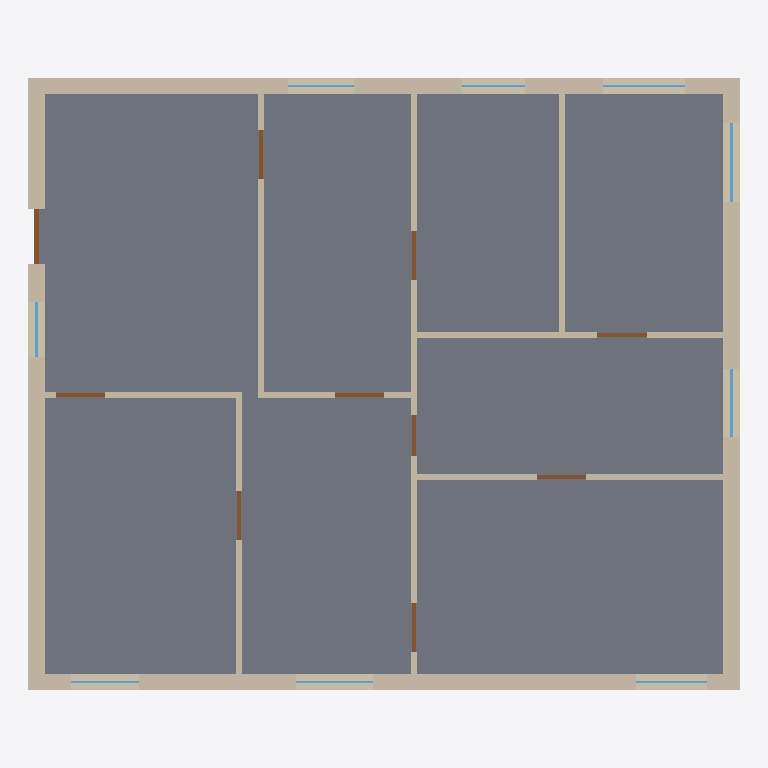
Plan cut of the same IFC building model at storey 'Ground Floor' (level 0.00 m, cut at 1.40 m), seen from above with north up, elements coloured by IFC class: 24 walls (beige), 10 doors (brown), 9 windows (light blue), 1 slab (grey). Cut surfaces are drawn darker.
Extent 13.0 m × 11.2 m × 3.0 m (x, y, z). Storeys (1): Ground Floor at 0.00 m. Elements (47): 24 IfcWall, 12 IfcWindow, 10 IfcDoor, 1 IfcSlab.

HEADER;
FILE_DESCRIPTION(('ViewDefinition [CoordinationView]'),'2;1');
FILE_NAME('','2026-08-31T09:37:18',(''),(''),'IfcOpenShell 0.8.5-1c5b825','IfcOpenShell 0.8.5-1c5b825','');
FILE_SCHEMA(('IFC4'));
ENDSEC;
DATA;
#10=IFCPROJECT('1bL0jPwF5D6PVDbMmM12_r',$,'SynthPlan sample_00004',$,$,$,$,(#8),#5);
#14=IFCSITE('2JPILG8mL1o8om7hBICcn$',$,'Site',$,$,#13,$,$,.ELEMENT.,$,$,$,$,$);
#18=IFCBUILDING('2Ei3a$NeD0MR6ixoal2uKW',$,'Building',$,$,#17,$,$,.ELEMENT.,$,$,$);
#22=IFCBUILDINGSTOREY('1Pw8dmF0H5m8XWxywz85D8',$,'Ground Floor',$,$,#21,$,$,.ELEMENT.,0.0);
#42=IFCSLAB('2AXJsvjfHA$gLPNiihL_Da',$,'Floor',$,$,#28,#41,$,.FLOOR.);
#260=IFCWALL('12pZiKiKbAzBeaKF0xTs8p',$,'W13',$,$,#250,#259,$,$);
#328=IFCWALL('0GrkyqtLzDdwNXZ4FHm1hH',$,'W17',$,$,#318,#327,$,$);
#362=IFCWALL('3l4Rp4WIn1phis_VPmONkA',$,'W19',$,$,#352,#361,$,$);
#430=IFCWALL('3$tCRExg1Cdv3PKBFvrDIX',$,'W23',$,$,#420,#429,$,$);
#311=IFCWALL('1pCN6BW$vDqxfqC615wBDv',$,'W16',$,$,#301,#310,$,$);
#379=IFCWALL('1nKZLcoJXBR9wqe28_7enP',$,'W20',$,$,#369,#378,$,$);
#277=IFCWALL('0VMlEoCsTC$uFIuBTqlA2d',$,'W14',$,$,#267,#276,$,$);
#294=IFCWALL('1WElaYktD7uQ6tUWZ0JwZ3',$,'W15',$,$,#284,#293,$,$);
#447=IFCWALL('2GX5QN3kr6ZRA1L6LaJeAe',$,'W24',$,$,#437,#446,$,$);
#396=IFCWALL('3xmqp8eqj5VuPnjTb2g0r$',$,'W21',$,$,#386,#395,$,$);
#413=IFCWALL('3BEHK52jb0QAhLt4TYVfIt',$,'W22',$,$,#403,#412,$,$);
#345=IFCWALL('15jgfx2zj4rPswe7W7tqlq',$,'W18',$,$,#335,#344,$,$);
#141=IFCWALL('3OF2zryrT7kRZLxQmzkO8P',$,'W6',$,$,#131,#140,$,$);
#209=IFCWALL('2KrET5$ODEWvHRxvrPCk8i',$,'W10',$,$,#199,#208,$,$);
#243=IFCWALL('20S08C6DHCvwwKAj6Rrpxc',$,'W12',$,$,#233,#242,$,$);
#56=IFCWALL('3__KaLu0D3ShBf0$zWh1Xi',$,'W1',$,$,#46,#55,$,$);
#226=IFCWALL('1iHPd60rT2lvJn7$8dEu3i',$,'W11',$,$,#216,#225,$,$);
#90=IFCWALL('23z$W1jRn3Fe1DdXkQhSPv',$,'W3',$,$,#80,#89,$,$);
#73=IFCWALL('1VuZ$57qLCyQOTkMA$oQru',$,'W2',$,$,#63,#72,$,$);
#175=IFCWALL('2$6qecAUH7dOdubfNrePZX',$,'W8',$,$,#165,#174,$,$);
#192=IFCWALL('0ypLhH1xTBJxmK6EM_X66k',$,'W9',$,$,#182,#191,$,$);
#124=IFCWALL('2K9Sz52zn2vfaIwS0cW1z9',$,'W5',$,$,#114,#123,$,$);
#158=IFCWALL('3x8YmO_nL3OBCJ7nYZicgK',$,'W7',$,$,#148,#157,$,$);
#756=IFCDOOR('0sjX3prv1ETQNymSp2psn$',$,'D10',$,$,#753,#755,$,2.1,1.0,$,$,$);
#107=IFCWALL('3oz_PWLfXFFxKQSQLdaZ$a',$,'W4',$,$,#97,#106,$,$);
#1067=IFCWINDOW('33CFw8t8HFfB9WA0uAVGaD',$,'N11',$,$,#1064,#1066,$,1.37,1.45,$,$,$);
#927=IFCWINDOW('2L1thi1fbAYBT4it_sSlpb',$,'N6',$,$,#924,#926,$,1.35,1.25,$,$,$);
#601=IFCDOOR('0ShF_wYA9DBg_1MMNWK0jG',$,'D5',$,$,#598,#600,$,2.1,0.9,$,$,$);
#477=IFCDOOR('2eMplKQEjByv_4DFJQoqWh',$,'D1',$,$,#474,#476,$,2.1,0.9,$,$,$);
#508=IFCDOOR('0hOONTGq5DCuDDfeCByZCQ',$,'D2',$,$,#505,#507,$,2.1,0.9,$,$,$);
#539=IFCDOOR('3H_46m7J97NvmPKeVbpfGV',$,'D3',$,$,#536,#538,$,2.1,0.9,$,$,$);
#632=IFCDOOR('19Vk_y4lD7DRlCwmvlHYDG',$,'D6',$,$,#629,#631,$,2.1,0.9,$,$,$);
#663=IFCDOOR('3VIIvwo3L05ukgVtRN51Bd',$,'D7',$,$,#660,#662,$,2.1,0.9,$,$,$);
#694=IFCDOOR('1277TqJkj1ZvK2xKRHjwKq',$,'D8',$,$,#691,#693,$,2.1,0.9,$,$,$);
#725=IFCDOOR('3z7HxJ2FP4AhkmX34CVMOc',$,'D9',$,$,#722,#724,$,2.1,0.9,$,$,$);
#955=IFCWINDOW('0R3VJawU917hCIngZa79WG',$,'N7',$,$,#952,#954,$,0.99,1.0,$,$,$);
#570=IFCDOOR('1yx_PG7I18QeeYE_7vSy0K',$,'D4',$,$,#567,#569,$,2.1,0.75,$,$,$);
#1095=IFCWINDOW('0rYtCWVVr3vv$_YFEc3rSy',$,'N12',$,$,#1092,#1094,$,1.26,1.5,$,$,$);
#843=IFCWINDOW('1XphBFqgP2mAZk$Be7woM$',$,'N3',$,$,#840,#842,$,1.4,1.4,$,$,$);
#899=IFCWINDOW('0RQe41NLDFt8wvPchBN44_',$,'N5',$,$,#896,#898,$,1.2500000000000002,1.3,$,$,$);
#815=IFCWINDOW('1k0dA2Ggz0eRXf2yqcxqgR',$,'N2',$,$,#812,#814,$,1.0,1.25,$,$,$);
#1011=IFCWINDOW('0urU2ZCwj0UBZopguAXCnG',$,'N9',$,$,#1008,#1010,$,1.3699999999999999,1.2,$,$,$);
#1039=IFCWINDOW('2fjQvQxH9F6gnFdplgEdoU',$,'N10',$,$,#1036,#1038,$,0.94,1.15,$,$,$);
ENDSEC;
